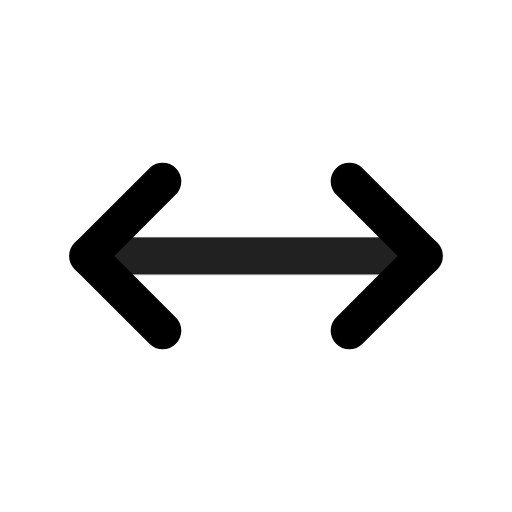
t = 0.00 s
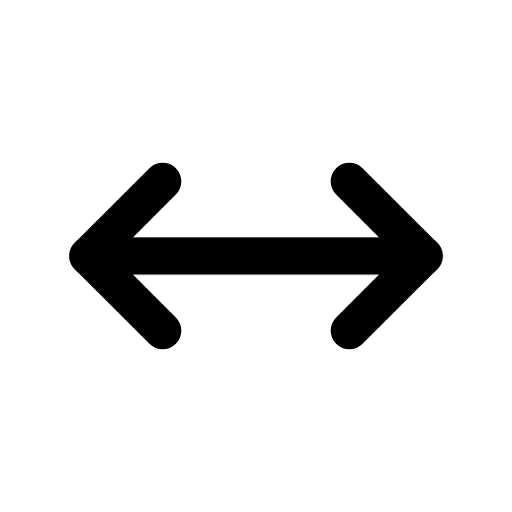
t = 0.90 s
t = 1.19 s: frame unchanged from t = 0.90 s, image omitted
t = 1.72 s: frame unchanged from t = 0.90 s, image omitted
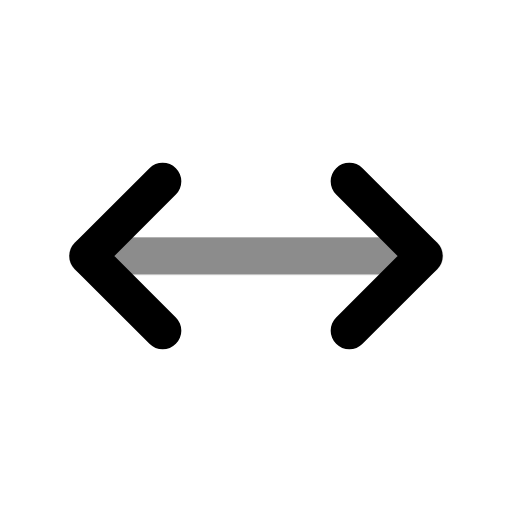
t = 2.36 s
t = 3.15 s: frame unchanged from t = 0.90 s, image omitted

The animated SVG that drew these frames (rendered in a browser with its animation timeline set to each time). Animation: 1 CSS @keyframes rule; one cycle of 3.55 s, repeats indefinitely.

<svg xmlns="http://www.w3.org/2000/svg" width="24" height="24" fill="none" stroke="currentColor" stroke-linecap="round" stroke-linejoin="round" stroke-width="2" viewBox="0 0 24 24">
    <!-- Generated by scripts/icon-expansion/generate.mjs -->
    <!-- Adapted from Tabler Icons 3.34.1.
MIT License

Copyright (c) 2020-2024 Paweł Kuna

Permission is hereby granted, free of charge, to any person obtaining a copy
of this software and associated documentation files (the "Software"), to deal
in the Software without restriction, including without limitation the rights
to use, copy, modify, merge, publish, distribute, sublicense, and/or sell
copies of the Software, and to permit persons to whom the Software is
furnished to do so, subject to the following conditions:

The above copyright notice and this permission notice shall be included in all
copies or substantial portions of the Software.

THE SOFTWARE IS PROVIDED "AS IS", WITHOUT WARRANTY OF ANY KIND, EXPRESS OR
IMPLIED, INCLUDING BUT NOT LIMITED TO THE WARRANTIES OF MERCHANTABILITY,
FITNESS FOR A PARTICULAR PURPOSE AND NONINFRINGEMENT. IN NO EVENT SHALL THE
AUTHORS OR COPYRIGHT HOLDERS BE LIABLE FOR ANY CLAIM, DAMAGES OR OTHER
LIABILITY, WHETHER IN AN ACTION OF CONTRACT, TORT OR OTHERWISE, ARISING FROM,
OUT OF OR IN CONNECTION WITH THE SOFTWARE OR THE USE OR OTHER DEALINGS IN THE
SOFTWARE. -->
    <style>
        @media (prefers-reduced-motion: no-preference) {
            @keyframes ira-exp-pulse { 0%, 100% { opacity: 1; } 22% { opacity: .45; } 40% { opacity: 1; } }
            [data-ira-motion="arrows-horizontal"] { transform-box: fill-box; transform-origin: center; animation: ira-exp-pulse 2.65s ease-in-out -0.9s infinite; }
        }
    </style>
    <g transform="translate(1.5 1.5) scale(.875)"><path d="M7 8l-4 4l4 4"/><path d="M17 8l4 4l-4 4"/></g>
    <g data-ira-motion="arrows-horizontal"><g transform="translate(1.5 1.5) scale(.875)"><path d="M3 12l18 0"/></g></g>
</svg>
